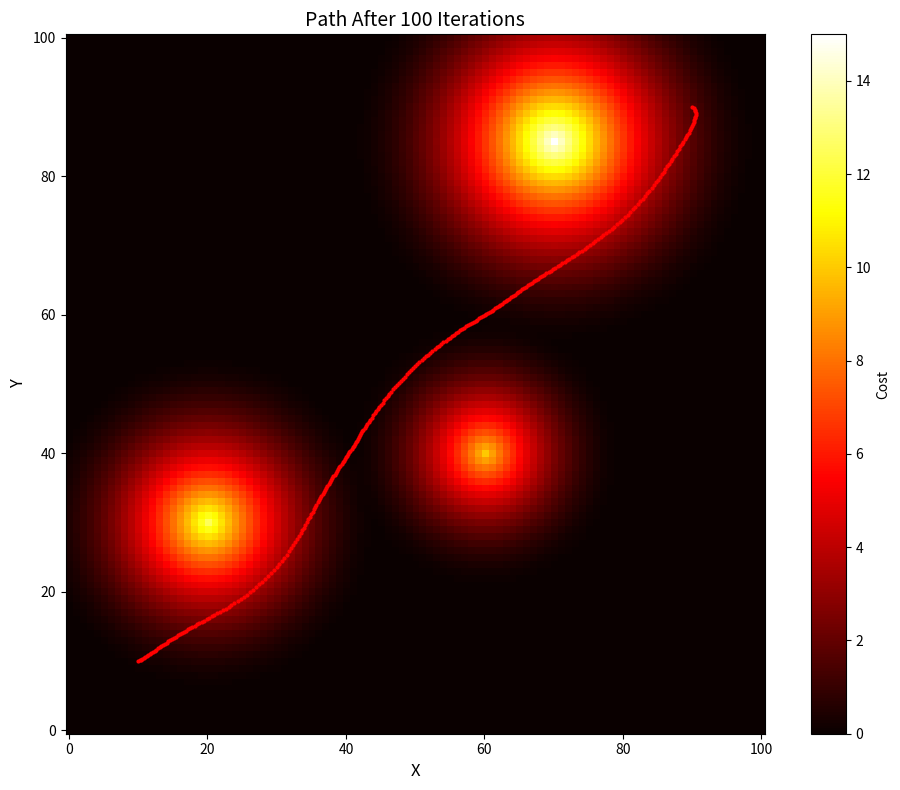
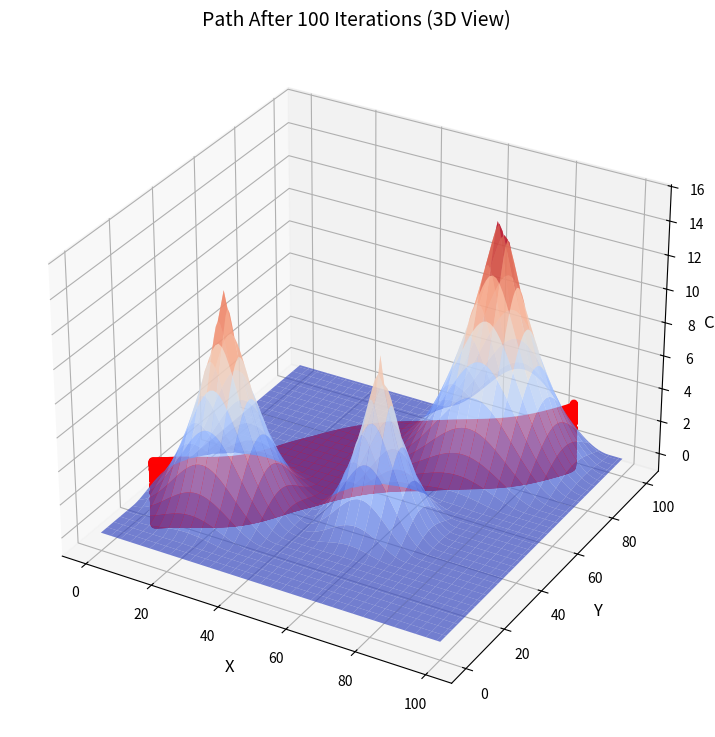
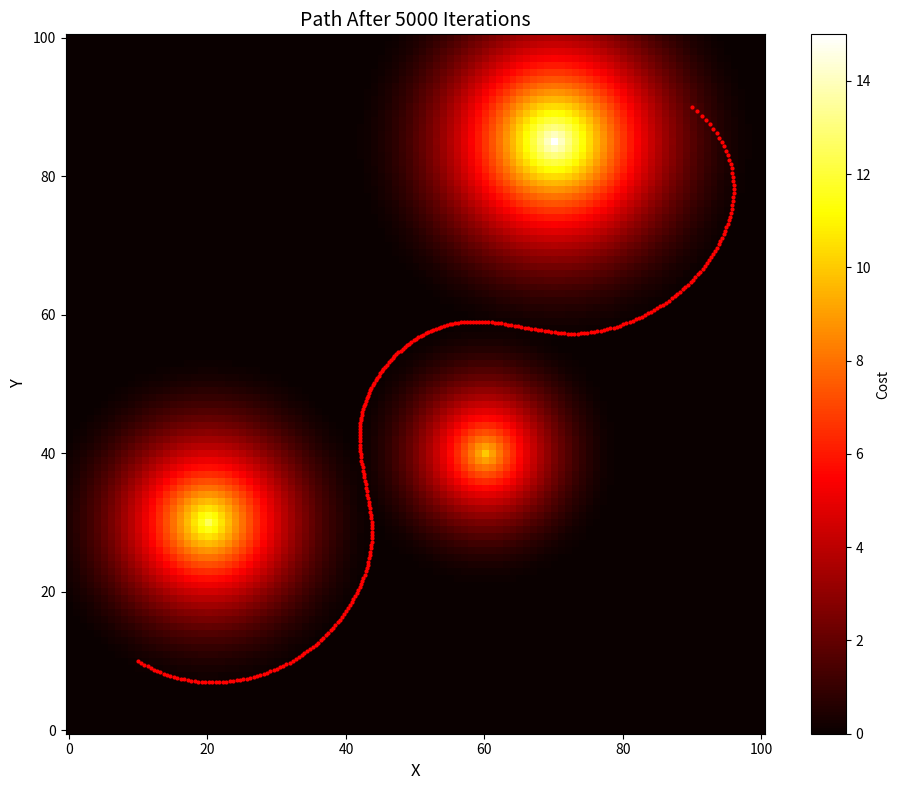
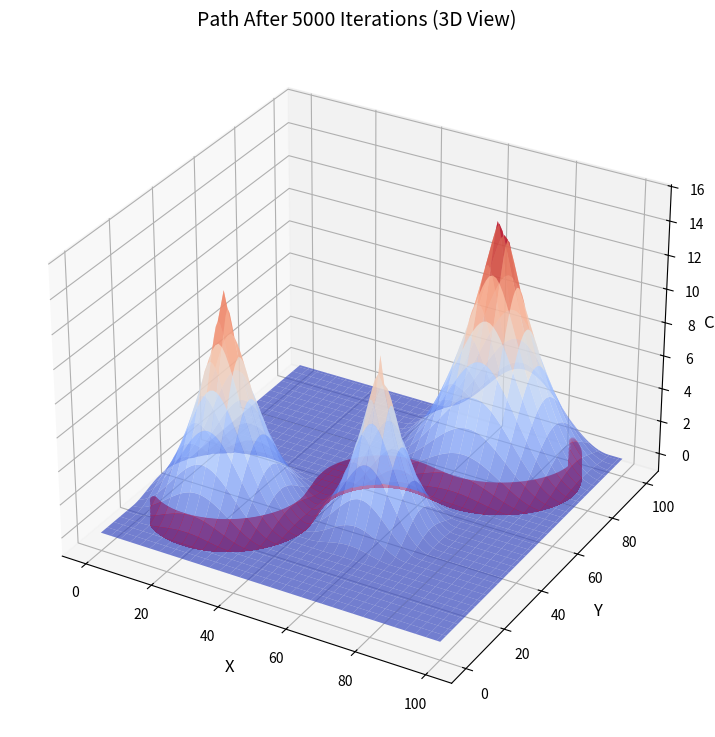

Python code for these plots, in order:
import numpy as np
from scipy.ndimage.morphology import distance_transform_edt
import matplotlib.pyplot as plt


def main():
    obstacle_cost = generate_cost()
    gx, gy = np.gradient(obstacle_cost)

    start_point = np.array([10, 10])
    end_point = np.array([90, 90])
    vector = end_point - start_point
    num_pts = 300
    initial_path = start_point + np.outer(np.linspace(0, 1, num_pts), vector)
    
    # Part (a): Obstacle cost only
    # Set to 380 because I earlier ran the convergence version and it took 379 iterations
    # run_optimization(initial_path, obstacle_cost, gx, gy, 
    #                 use_smoothness=False, iterations=[1, 380])
    
    # Part (b and c): Obstacle cost + Smoothness, adjust args for part (b) or (c)
    run_optimization(initial_path, obstacle_cost, gx, gy,
                    use_smoothness=True, iterations=[100, 5000])

def run_optimization(initial_path, cost, gx, gy, use_smoothness=False, iterations=None):
    if iterations is None:
        # Run until convergence - only used for part a
        path, num_iters = optimize_until_convergence(
            initial_path, cost, gx, gy, use_smoothness)
        plot_scene(path, cost, f"Converged after {num_iters} iterations")
    else:
        # Run for specific iteration counts
        for n in iterations:
            path = optimize_path(initial_path, gx, gy, n, use_smoothness)
            plot_scene(path, cost, f"Path After {n} Iterations")


def optimize_path(path, gx, gy, num_iterations, use_smoothness=False,
                 obstacle_weight=0.8, smoothness_weight=4.0, step_size=0.1):
    optimized_path = path.copy()
    
    for iteration in range(num_iterations):
        # obstacle gradient
        obstacle_gradient = compute_obstacle_gradient(optimized_path, gx, gy)
        
        if use_smoothness:
            # smoothness gradient
            smoothness_gradient = compute_smoothness_gradient(optimized_path)
            
            # gradients with weights
            combined_gradient = (obstacle_weight * obstacle_gradient + 
                               smoothness_weight * smoothness_gradient)
        else:
            # only obstacle gradient
            combined_gradient = obstacle_gradient
        
        # keep start and goal fixed
        optimized_path[1:-1] -= step_size * combined_gradient[1:-1]
    
    return optimized_path


def optimize_until_convergence(path, cost, gx, gy, use_smoothness=False,
                               convergence_threshold=0.01, max_iterations=1000):
    optimized_path = path.copy()
    prev_cost = compute_total_cost(optimized_path, cost)
    
    for iteration in range(max_iterations):
        obstacle_gradient = compute_obstacle_gradient(optimized_path, gx, gy)
        
        if use_smoothness:
            pass #N/A
        else:
            combined_gradient = obstacle_gradient
        
        optimized_path[1:-1] -= 0.1 * combined_gradient[1:-1]
        
        current_cost = compute_total_cost(optimized_path, cost)
        if abs(prev_cost - current_cost) < convergence_threshold:
            return optimized_path, iteration + 1
        prev_cost = current_cost
    
    return optimized_path, max_iterations


def compute_obstacle_gradient(path, gx, gy):
    x_coords = np.clip(path[:, 0].astype(int), 0, gx.shape[0] - 1)
    y_coords = np.clip(path[:, 1].astype(int), 0, gx.shape[1] - 1)
    
    grad_x = gx[x_coords, y_coords]
    grad_y = gy[x_coords, y_coords]
    
    return np.column_stack([grad_x, grad_y])


def compute_smoothness_gradient(path):
    smoothness_gradient = np.zeros_like(path)
    # Each point pulls toward its predecessor
    # part b
    # smoothness_gradient[1:] = path[1:] - path[:-1]
    # part c
    smoothness_gradient[1:-1] = 2*path[1:-1] - path[:-2] - path[2:]
    return smoothness_gradient


def compute_total_cost(path, cost):
    values = get_values(path, cost)
    return np.sum(values)


def generate_cost():
    n = 101
    obstacles = np.array([[20, 30], [60, 40], [70, 85]])
    epsilon = np.array([[25], [20], [30]])
    obstacle_cost = np.zeros((n, n))
    
    for i in range(obstacles.shape[0]):
        t = np.ones((n, n))
        t[obstacles[i, 0], obstacles[i, 1]] = 0
        t_cost = distance_transform_edt(t)
        t_cost[t_cost > epsilon[i]] = epsilon[i]
        t_cost = (1 / (2 * epsilon[i])) * (t_cost - epsilon[i])**2
        obstacle_cost += t_cost
    
    return obstacle_cost


def get_values(path, cost):
    x = np.clip(path[:, 0].astype(int), 0, cost.shape[0] - 1)
    y = np.clip(path[:, 1].astype(int), 0, cost.shape[1] - 1)
    return cost[x, y].reshape((path.shape[0], 1))


def plot_scene(path, cost, title):
    values = get_values(path, cost)
    
    # 2D plot
    plt.figure(figsize=(10, 8))
    plt.imshow(cost.T, origin='lower', cmap='hot')
    plt.colorbar(label='Cost')
    plt.plot(path[:, 0], path[:, 1], "ro", markersize=2)
    plt.title(title, fontsize=14)
    plt.xlabel('X', fontsize=12)
    plt.ylabel('Y', fontsize=12)
    plt.tight_layout()
    
    # 3D plot
    fig3d = plt.figure(figsize=(12, 9))
    ax3d = fig3d.add_subplot(111, projection="3d")
    xx, yy = np.meshgrid(range(cost.shape[1]), range(cost.shape[0]))
    ax3d.plot_surface(xx, yy, cost.T, cmap=plt.get_cmap("coolwarm"), alpha=0.7)
    ax3d.scatter(path[:, 0], path[:, 1], values, s=20, c="r")
    ax3d.set_xlabel('X', fontsize=12)
    ax3d.set_ylabel('Y', fontsize=12)
    ax3d.set_zlabel('Cost', fontsize=12)
    ax3d.set_title(title + " (3D View)", fontsize=14)
    
    plt.show()


if __name__ == "__main__":
    main()
